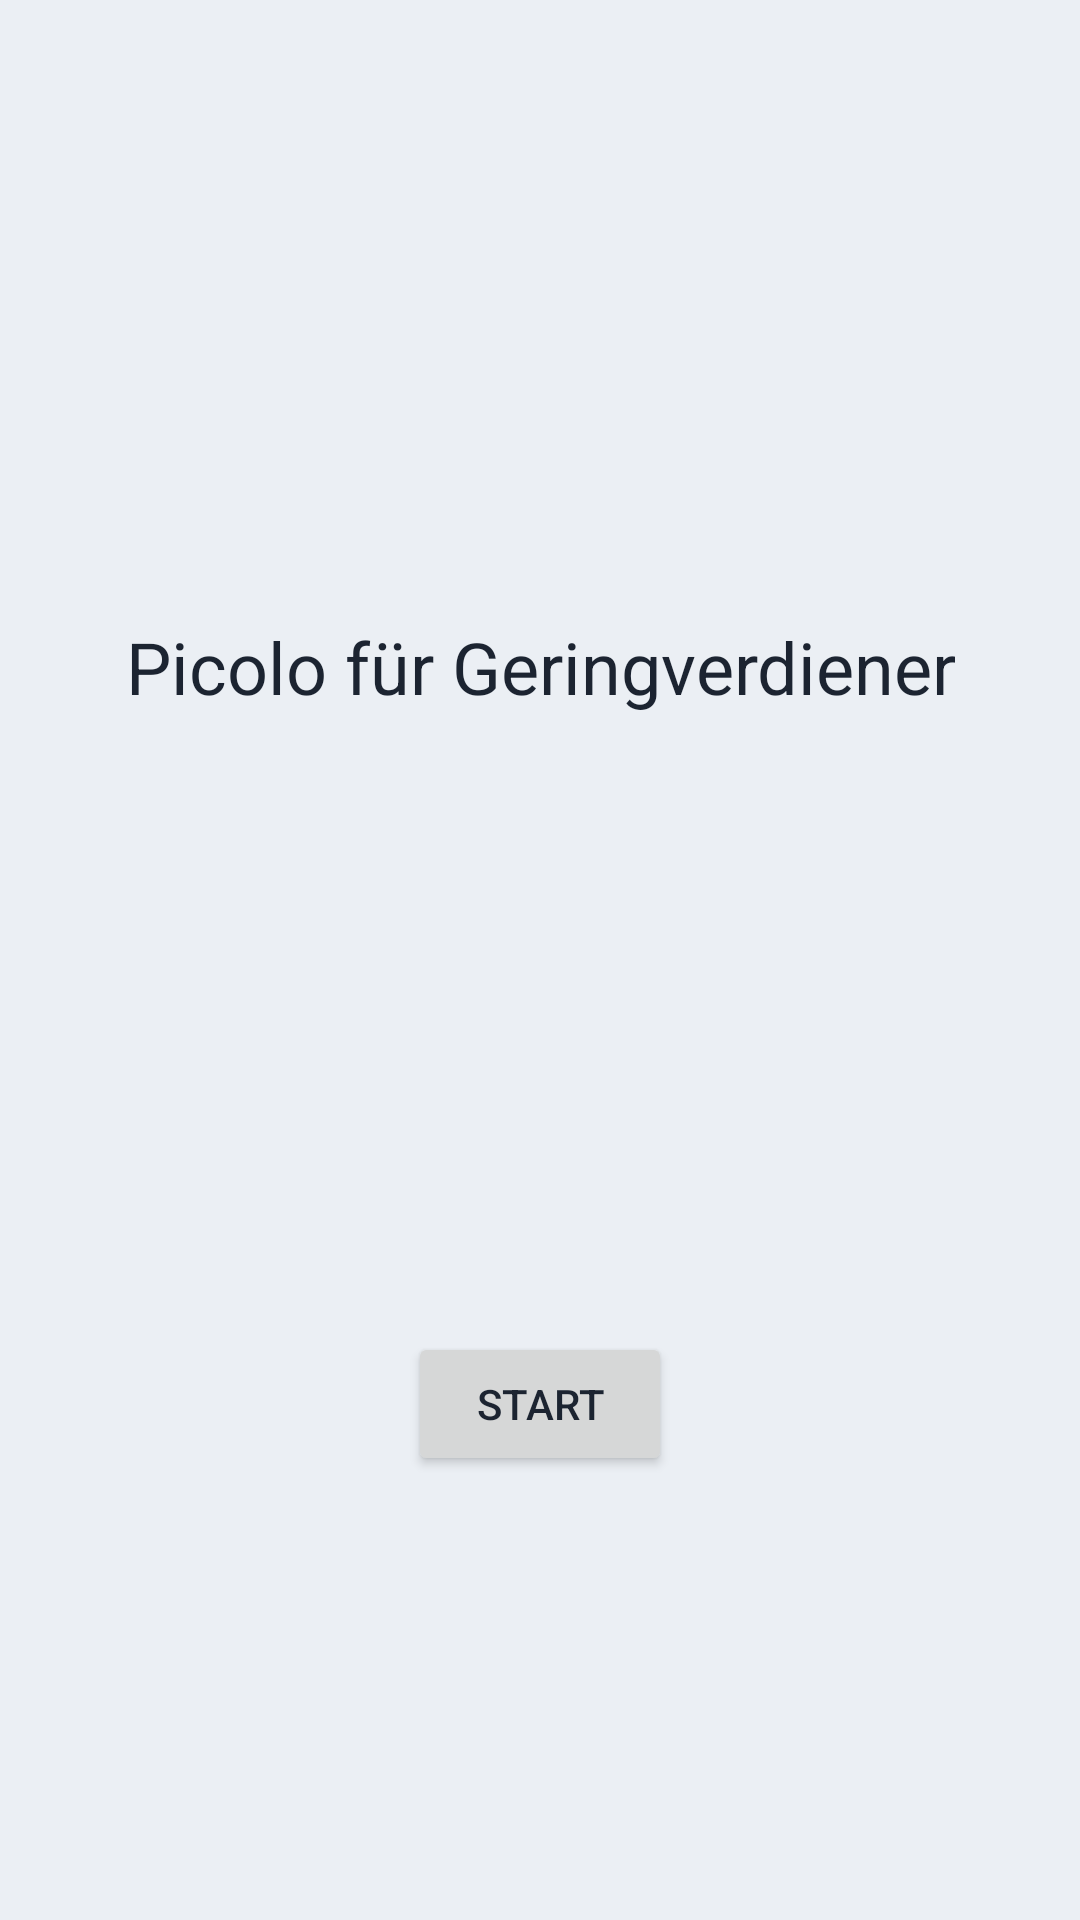

Layout XML and referenced resources for this Android screen:
<!-- AndroidManifest.xml: application theme Theme.PicoloFuerGeringverdiener -->
<!-- res/layout/fragment_start.xml -->
<?xml version="1.0" encoding="utf-8"?>
<androidx.constraintlayout.widget.ConstraintLayout xmlns:android="http://schemas.android.com/apk/res/android"
    xmlns:app="http://schemas.android.com/apk/res-auto"
    xmlns:tools="http://schemas.android.com/tools"
    android:layout_width="match_parent"
    android:layout_height="match_parent"
    android:contentDescription="@string/app_name"
    tools:context=".Start"
    tools:visibility="visible">

    <Button
        android:id="@+id/start_button"
        android:layout_width="wrap_content"
        android:layout_height="wrap_content"
        android:text="@string/start"
        app:layout_constraintBottom_toBottomOf="parent"
        app:layout_constraintEnd_toEndOf="parent"
        app:layout_constraintStart_toStartOf="parent"
        app:layout_constraintTop_toTopOf="parent"
        app:layout_constraintVertical_bias="0.75" />

    <TextView
        android:id="@+id/titel"
        android:layout_width="wrap_content"
        android:layout_height="wrap_content"
        android:text="@string/app_name"
        android:textAlignment="center"
        android:textSize="24sp"
        app:layout_constraintBottom_toTopOf="@+id/start_button"
        app:layout_constraintEnd_toEndOf="parent"
        app:layout_constraintStart_toStartOf="parent"
        app:layout_constraintTop_toTopOf="parent" />

    <ImageView
        android:id="@+id/logo"
        android:layout_width="match_parent"
        android:layout_height="wrap_content"
        app:layout_constraintBottom_toBottomOf="parent"
        app:layout_constraintEnd_toEndOf="parent"
        app:layout_constraintStart_toStartOf="parent"
        app:layout_constraintTop_toTopOf="parent"
        app:layout_constraintVertical_bias="0.2"
        app:srcCompat="@drawable/logo"
        android:scaleX="1.5"
        android:scaleY="1.5"
        android:contentDescription="@string/app_name" />

</androidx.constraintlayout.widget.ConstraintLayout>
<!-- resources referenced by this layout -->
<resources>
  <string name="app_name">Picolo für Geringverdiener</string>
  <string name="start">START</string>
  <style name="Theme.PicoloFuerGeringverdiener" parent="Theme.MaterialComponents.DayNight.NoActionBar">
          
          <item name="colorPrimary">@color/primary_light</item>
          <item name="colorPrimaryVariant">@color/primary</item>
          <item name="colorOnPrimary">@color/primary_content</item>
          
          <item name="colorSecondary">@color/secondary</item>
          <item name="colorSecondaryVariant">@color/secondary_dark</item>
          <item name="colorOnSecondary">@color/secondary_content</item>
          
          <item name="android:statusBarColor">?attr/colorPrimaryVariant</item>
          
          <item name="android:background">@color/light_neutrals_background</item>
          <item name="android:textColor">@color/light_neutrals_copy</item>
  
          <item name="einstellungen">@drawable/einstellungen_light</item>
      </style>
  <color name="primary_light">#a0adbf</color>
  <color name="primary">#8293ab</color>
  <color name="primary_content">#12161b</color>
  <color name="secondary">#82ab9a</color>
  <color name="secondary_dark">#649581</color>
  <color name="secondary_content">#121b18</color>
  <color name="light_neutrals_background">#ebeff4</color>
  <color name="light_neutrals_copy">#1c2431</color>
  <!-- drawable einstellungen_light: png bitmap (drawable, 19065 bytes) -->
</resources>
